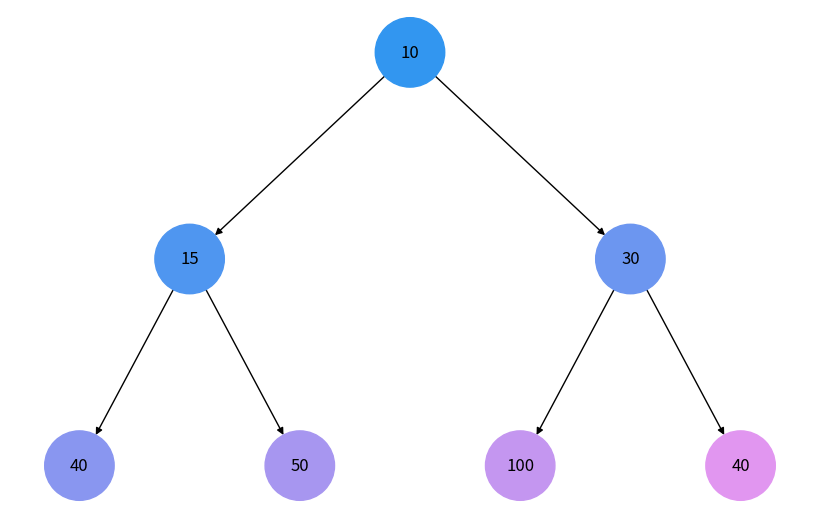

Here is the Python script that generated this plot:
import uuid
import networkx as nx
import matplotlib.pyplot as plt
from collections import deque

class Node:
    def __init__(self, key, color="skyblue"):
        self.left = None
        self.right = None
        self.val = key
        self.color = color
        self.id = str(uuid.uuid4())  # Унікальний ідентифікатор для кожного вузла

def add_edges(graph, node, pos, x=0, y=0, layer=1):
    if node is not None:
        graph.add_node(node.id, color=node.color, label=node.val)
        if node.left:
            graph.add_edge(node.id, node.left.id)
            l = x - 1 / 2 ** layer
            pos[node.left.id] = (l, y - 1)
            add_edges(graph, node.left, pos, x=l, y=y - 1, layer=layer + 1)
        if node.right:
            graph.add_edge(node.id, node.right.id)
            r = x + 1 / 2 ** layer
            pos[node.right.id] = (r, y - 1)
            add_edges(graph, node.right, pos, x=r, y=y - 1, layer=layer + 1)
    return graph

def generate_color(index, total_steps):
    """Генерує колір, який поступово змінюється від темного до світлого."""
    intensity = hex(int(50 + (205 * index / total_steps)))[2:].zfill(2)
    return f"#{intensity}96F0"  # Відтінок блакитного кольору, що змінюється від темного до світлого

def color_nodes_dfs(root, tree, total_steps):
    stack = [root]
    step = 0

    while stack:
        node = stack.pop()
        if node:
            # Змінюємо колір вузла залежно від порядку відвідування
            node.color = generate_color(step, total_steps)
            tree.nodes[node.id]['color'] = node.color
            step += 1
            
            # Додаємо дітей у стек для обходу в глибину (правий спершу, щоб лівий був на вершині)
            if node.right:
                stack.append(node.right)
            if node.left:
                stack.append(node.left)

def color_nodes_bfs(root, tree, total_steps):
    queue = deque([root])
    step = 0

    while queue:
        node = queue.popleft()
        if node:
            # Змінюємо колір вузла залежно від порядку відвідування
            node.color = generate_color(step, total_steps)
            tree.nodes[node.id]['color'] = node.color
            step += 1
            
            # Додаємо дітей у чергу для обходу в ширину
            if node.left:
                queue.append(node.left)
            if node.right:
                queue.append(node.right)

def draw_final_tree(tree, pos, labels):
    plt.ion()  # Увімкнути інтерактивний режим
    final_colors = [tree.nodes[node]['color'] for node in tree.nodes]
    plt.figure(figsize=(8, 5))
    nx.draw(tree, pos=pos, labels=labels, node_color=final_colors, node_size=2500, with_labels=True)
    plt.ioff()  # Вимкнути інтерактивний режим після відображення
    plt.show()  # Відобразити фінальний стан графіка

# Створення дерева
root = Node(10)
root.left = Node(15)
root.right = Node(30)
root.left.left = Node(40)
root.left.right = Node(50)
root.right.left = Node(100)
root.right.right = Node(40)

# Візуалізація
tree = nx.DiGraph()
pos = {root.id: (0, 0)}
tree = add_edges(tree, root, pos)

# Отримуємо мітки вузлів
labels = {node: tree.nodes[node]['label'] for node in tree.nodes}

# Вибір методу обходу
total_steps = len(tree.nodes)
# Виконуємо обхід у глибину (DFS) або обхід у ширину (BFS)
# print("Візуалізація обходу в глибину (DFS):")
# color_nodes_dfs(root, tree, total_steps)  # Для обходу в глибину (DFS)

# Або для обходу в ширину (BFS):
print("Візуалізація обходу в ширину (BFS):")
color_nodes_bfs(root, tree, total_steps)

# Відображення фінального графіка
draw_final_tree(tree, pos, labels)
